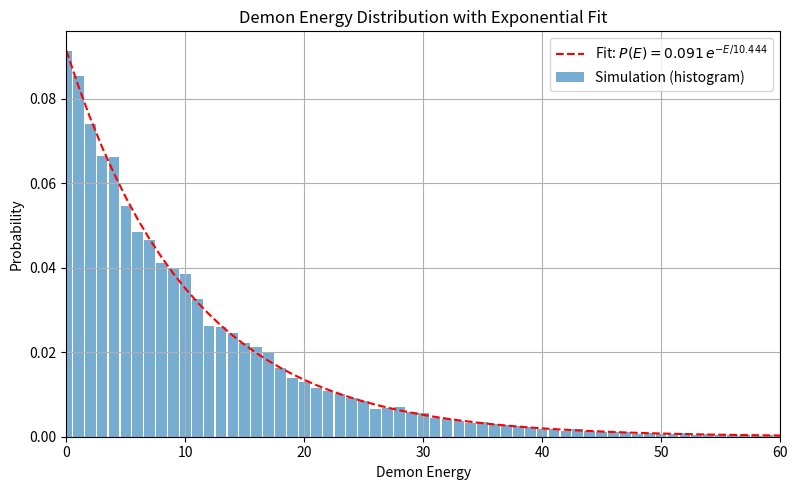

The script that saved this image:
import numpy as np
import matplotlib.pyplot as plt
from scipy.optimize import curve_fit

class PhononDemon:
    def __init__(self, num_sites=100, total_energy=1000):
        self.N = num_sites
        self.R = total_energy
        self.sites = np.zeros(self.N, dtype=int)
        self.demon_energy = 0
        self.demon_energy_sum = 0
        self.steps_recorded = 0
        self.demon_energy_record = []  
        self.initialize_random_distribution()

    def initialize_random_distribution(self):
        remaining = self.R
        while remaining > 0:
            i = np.random.randint(self.N)
            self.sites[i] += 1
            remaining -= 1

    def monte_carlo_step(self, delta=50):
        site = np.random.randint(self.N)
        energy_change = np.random.randint(-delta, delta + 1)  # Energy exhange range: [-delta, delta]

        if energy_change > 0:
            # Demon gives energy to site
            if self.demon_energy >= energy_change:
                self.sites[site] += energy_change
                self.demon_energy -= energy_change
        elif energy_change < 0:
            # Demon takes energy from site
            if self.sites[site] >= -energy_change:
                self.sites[site] += energy_change  
                self.demon_energy -= energy_change  

        self.demon_energy_sum += self.demon_energy
        self.demon_energy_record.append(self.demon_energy)
        self.steps_recorded += 1


    # Run Simulation

    def run_simulation(self, steps=100000):
        for _ in range(steps):
            self.monte_carlo_step(delta=50)

     # Reports of results including the number of particles, total energy, Monte Carlo Steps, and the average demon energy

    def report_results(self):
        avg_demon_energy = self.demon_energy_sum / self.steps_recorded
        print(f"N: {self.N}")
        print(f"R: {self.R}")
        print(f"Steps : {self.steps_recorded}")
        print(f"Average demon energy: {avg_demon_energy:.4f}")
       
# Create plot of histogram and apply exponential fit


    def plot_histogram(self):
       
        values, counts = np.unique(self.demon_energy_record, return_counts=True)
        probs = counts / np.sum(counts)

       
        def exp_func(E, A, T):
            return A * np.exp(-E / T)

       
        popt, _ = curve_fit(exp_func, values, probs, p0=[1.0, np.mean(self.demon_energy_record)])
        A_fit, T_fit = popt

        
        print("\nFit results:")
        print(f"  A (coefficient) = {A_fit:.5f}")
       

       
        plt.figure(figsize=(8, 5))
        plt.bar(values, probs, alpha=0.6, width=0.9, label='Simulation (histogram)')
        plt.plot(values, exp_func(values, *popt), 'r--',
                 label=f'Fit: $P(E) = {A_fit:.3f} \\, e^{{-E/{T_fit:.3f}}}$')
        plt.xlabel("Demon Energy")
        plt.ylabel("Probability")
        plt.title("Demon Energy Distribution with Exponential Fit")
        plt.grid(True)
        plt.legend()
        plt.tight_layout()
        plt.xlim(0,60)
        plt.savefig("exponential_fit_phonon.png", dpi=300)
        plt.show()

# Run the code
if __name__ == "__main__":
    sim = PhononDemon(num_sites=100, total_energy=1000)
    sim.run_simulation(steps=100000)
    sim.report_results()
    sim.plot_histogram()
